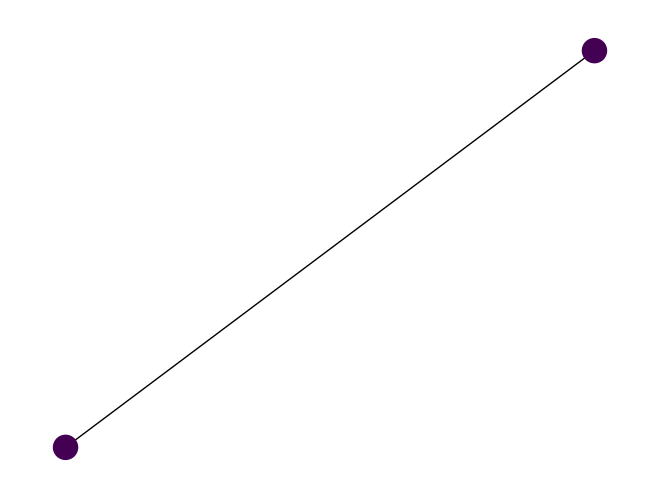

Reproduce this figure in Python.

# Authored by Bryce Burgess
# Epidemiological simulation

import math
import numpy as np
import random as rand
import networkx as nx
from matplotlib.animation import FuncAnimation
import matplotlib.pyplot as plt; plt.close('all')
from argparse import ArgumentParser
from pprint import pprint

np.random.seed(10)

# [x] change population based on travelers

class Disease():
    """
    a disease that can infect people in a city
    """
    def __init__(self, _inf_prob: float = 0.1, _death_prob: float = 0.01, _rec_prob: float = 0.05, _rein_prob: float = 0.001):
        self.infect_prob    = _inf_prob 
        self.death_prob     = _death_prob
        self.recover_prob   = _rec_prob
        self.reinfect_prob  = _rein_prob
        self.research_progress = 0
    
    def perfectly_researched(self, Graph):
        if self.research_progress >= 100:
            self.infect_prob = 0
            self.death_prob = 0
            self.recover_prob = 1
            self.reinfect_prob = 0


# one box refers to all the people in a city with a given status
class Box():
    """
    A status or potential status for a person
    """
    types = ['uninfected', 'infected', 'dead', 'recovered']
    def __init__(self, n: int, _type: str ='uninfected'):
        self.n = n
        self.type = _type

    # allows for the changing of people between different boxes
    def transfer_people(self, n_change: int, box): # type hinting for Box doesn't seem to work here
        """
        n_change: number of people to transfer
        box: a box to transfer people to
        """
        n_change = min(self.n, n_change)
        n_change = max(n_change, 0)
        self.n -= n_change
        box.n += n_change
        
        return n_change


# one city refers to all people within a region of all statuses
class City():
    """
    A large collection of people, mix of statuses, potentially infected by disease
    """
    
    def __init__(self, n_unf: int, n_inf: int, n_rec: int = 0, n_dead: int = 0, research_rate: float=np.random.random(), connections: list = []):
        self.name = self.generate_name()
        self.uninfected = Box(n_unf, _type='uninfected')
        self.infected = Box(n_inf, _type='infected')
        self.recovered = Box(n_rec, _type='recovered')
        self.dead = Box(n_dead, _type='dead')
        
        self.research_rate = research_rate

        self.total = self.uninfected.n + self.infected.n + self.recovered.n + self.dead.n
        self.con = connections
        
    def __str__(self):
        return "City: " + self.name

    def generate_name(self):
        n = ""
        for i in range(5):
            n += rand.choice("abcdefghijklmnopqrstuvwxyz")
        return n
        
    def update_city_status(self, disease: Disease):
        """
        disease: disease that affects the city
        """
        self.infect(disease)
        self.recover(disease)
        self.die(disease)
        self.research(disease)
        self.impact = (self.dead.n + self.infected.n)/(self.dead.n + self.infected.n + self.uninfected.n + self.recovered.n)
        return self.impact

    def infect(self, disease: Disease, prob_fn: str = "ratio"):
        """
        disease: a disease that can infect people in a city
        prob_fn: how to calculate the rate of infection (ratio, erf)
        """
        # [ ] TODO: include option to be dependent upon number dead
        if prob_fn == "ratio":
            new_infected = disease.infect_prob   * self.uninfected.n * self.infected.n/(self.uninfected.n + self.infected.n)
            reinfected   = disease.reinfect_prob * self.recovered.n  * self.infected.n/(self.recovered.n  + self.infected.n) 

        elif prob_fn == "erf": 
            new_infected = disease.infect_prob   * self.uninfected.n * math.erf(self.infected.n/self.uninfected)
            reinfected   = disease.reinfect_prob * self.recovered.n  * math.erf(self.infected.n/self.recovered)

            self.uninfected.transfer_people(new_infected, self.infected)
            self.recovered.transfer_people(reinfected, self.infected)

    def recover(self, disease: Disease) -> int:
        """
        disease: a disease that people will recover from
        """
        new_recovered = disease.recover_prob * self.infected.n
        return self.infected.transfer_people(new_recovered, self.recovered)
        

    def die(self, disease: Disease) -> int:
        """
        disease: a disease that people will die of
        """
        died = disease.death_prob * self.infected.n
        return self.infected.transfer_people(died, self.dead)

    def research(self, disease: Disease) -> int:
        """
        disease: a disease that cities can research
        """
        # [ ] TODO: allow for research progress
        # is research associated only with disease? (assumes perfect communication)
        disease.research_progress += self.research_rate
        return disease.research_progress
        # is research associated with city/cities? (assumes no communication)
        
    # Transfer from any self box to a connection's box of same type
    def travel(self, n_people: int, box1: Box, box2: Box):
        """
        n_people: the number of people that are traveling
        box1: the box people are traveling from
        box2: the box people are traveling to
        """
        box1.transfer_people(n_people, box2)
        
    def print_info(self, disease: Disease):
        print(f"uninfected: {self.uninfected.n}")
        print(f"infected: {self.infected.n}")
        print(f"recovered: {self.recovered.n}")
        print(f"dead: {self.dead.n}")
        print(f"research for disease: {disease.research_progress}")

    # [ ] TODO: implement ability to conduct research with connected cities


# Geographic and transportation linkage of cities
class Graph():
    """
    collection of connected cities
    """
    def __init__(self, n_cities: int, bidirectional=True):
        """
        n_cities: integer of a number of cities to include in a graph
        """
        self.n = n_cities
        self.city_list = []
        self.bidirectional = bidirectional
    
    def add_cities(self, cities: list):
        for city in cities:
            self.city_list.append(city)
            self.make_edges()

    def make_edges(self, con_prob: float = 0.40):
        self.edges = set()
        for city1 in self.city_list:
            for city2 in self.city_list:
                if np.random.rand() < con_prob and city1 is not city2:
                    self.edges.add((city1.name, city2.name))
                    if self.bidirectional:
                        self.edges.add((city2.name, city1.name))
        
    def remove_edge(self, city1: float, city2: float):
        self.edges.remove((city1.name, city2.name))
        if self.bidirectional:
            self.edges.remove((city2.name, city1.name))

    def add_edge(self, city1: float, city2: float):
        """
        city1: a city to create connection (source if not bidirectional)
        city2: a city to create connection (target if not bidirectional)
        bidirectional: determine whether all connections are mutual
        """
        
        self.edges.add((city1.name, city2.name))
        if self.bidirectional:
            self.edges.add((city2.name, city1.name))

    def create_plot(self, impact_list, ax=None):
        if ax is not None:
            ax.clear()
        # impact_list = [city.impact for city in self.city_list]
        
        graph = nx.from_edgelist(self.edges)
        # nx.draw_networkx(graph, node_color=impact_list)
        nx.draw(graph, node_color=impact_list, ax=ax)
        # needs to return plots


def simulate(duration, num_cities, n_uninfected, n_infected):
    # Initialize disease
    disease = Disease()

    # Initialize cities in graph
    city_list = []
    for _ in range(num_cities):
        city_list.append(City(n_uninfected, n_infected))

    # Initialize graph
    graph = Graph(num_cities)
    graph.add_cities(city_list)
    graph.make_edges()

    # Simulation
    impact_list = []
    dt = 0.1
    for t in np.arange(0, duration, dt):
        city_impact = []
        for city in graph.city_list:
            city_impact.append(city.update_city_status(disease))
            # city.update_city_status(disease)
            # [ ] TODO: implement travel probability and conditions
            # [ ] TODO: implement research across cities
        impact_list.append(city_impact)
        
    pprint(impact_list)
    graph.create_plot(impact_list[-1])
    plt.show()


    # def update(frame):
    #     graph.create_plot(impact_list[frame])
        
            
    # ani = FuncAnimation(fig, update, frames=duration, blit=True, fargs=(ax))
    # plt.show()


def simulate_matplt_animation():

    def animate_nodes(G, node_colors, pos=None, *args, **kwargs):

        # define graph layout if None given
        if pos is None:
            pos = nx.spring_layout(G)

        # draw graph
        nodes = nx.draw_networkx_nodes(G, pos, *args, **kwargs)
        edges = nx.draw_networkx_edges(G, pos, *args, **kwargs)
        print(nodes, edges)
        plt.axis('off')

        def update(ii):
            # nodes are just markers returned by plt.scatter;
            # node color can hence be changed in the same way like marker colors
            nodes.set_array(node_colors[ii])
            return nodes,

        fig = plt.gcf()
        animation = FuncAnimation(fig, update, interval=50, frames=len(node_colors), blit=True)
        return animation

    total_nodes = 10
    graph = nx.complete_graph(total_nodes)
    time_steps = 20
    node_colors = np.random.randint(0, 100, size=(time_steps, total_nodes))
    animation = animate_nodes(graph, node_colors)


if __name__ == '__main__':
    parser = ArgumentParser()
    parser.add_argument("-duration", default=1)
    parser.add_argument("-n_cities", default=2)
    parser.add_argument("-n_infected", default=10)
    parser.add_argument("-n_uninfected", default=100)
    args = parser.parse_args()
    simulate(args.duration, args.n_cities, args.n_uninfected, args.n_infected)
    # simulate_matplt_animation():
